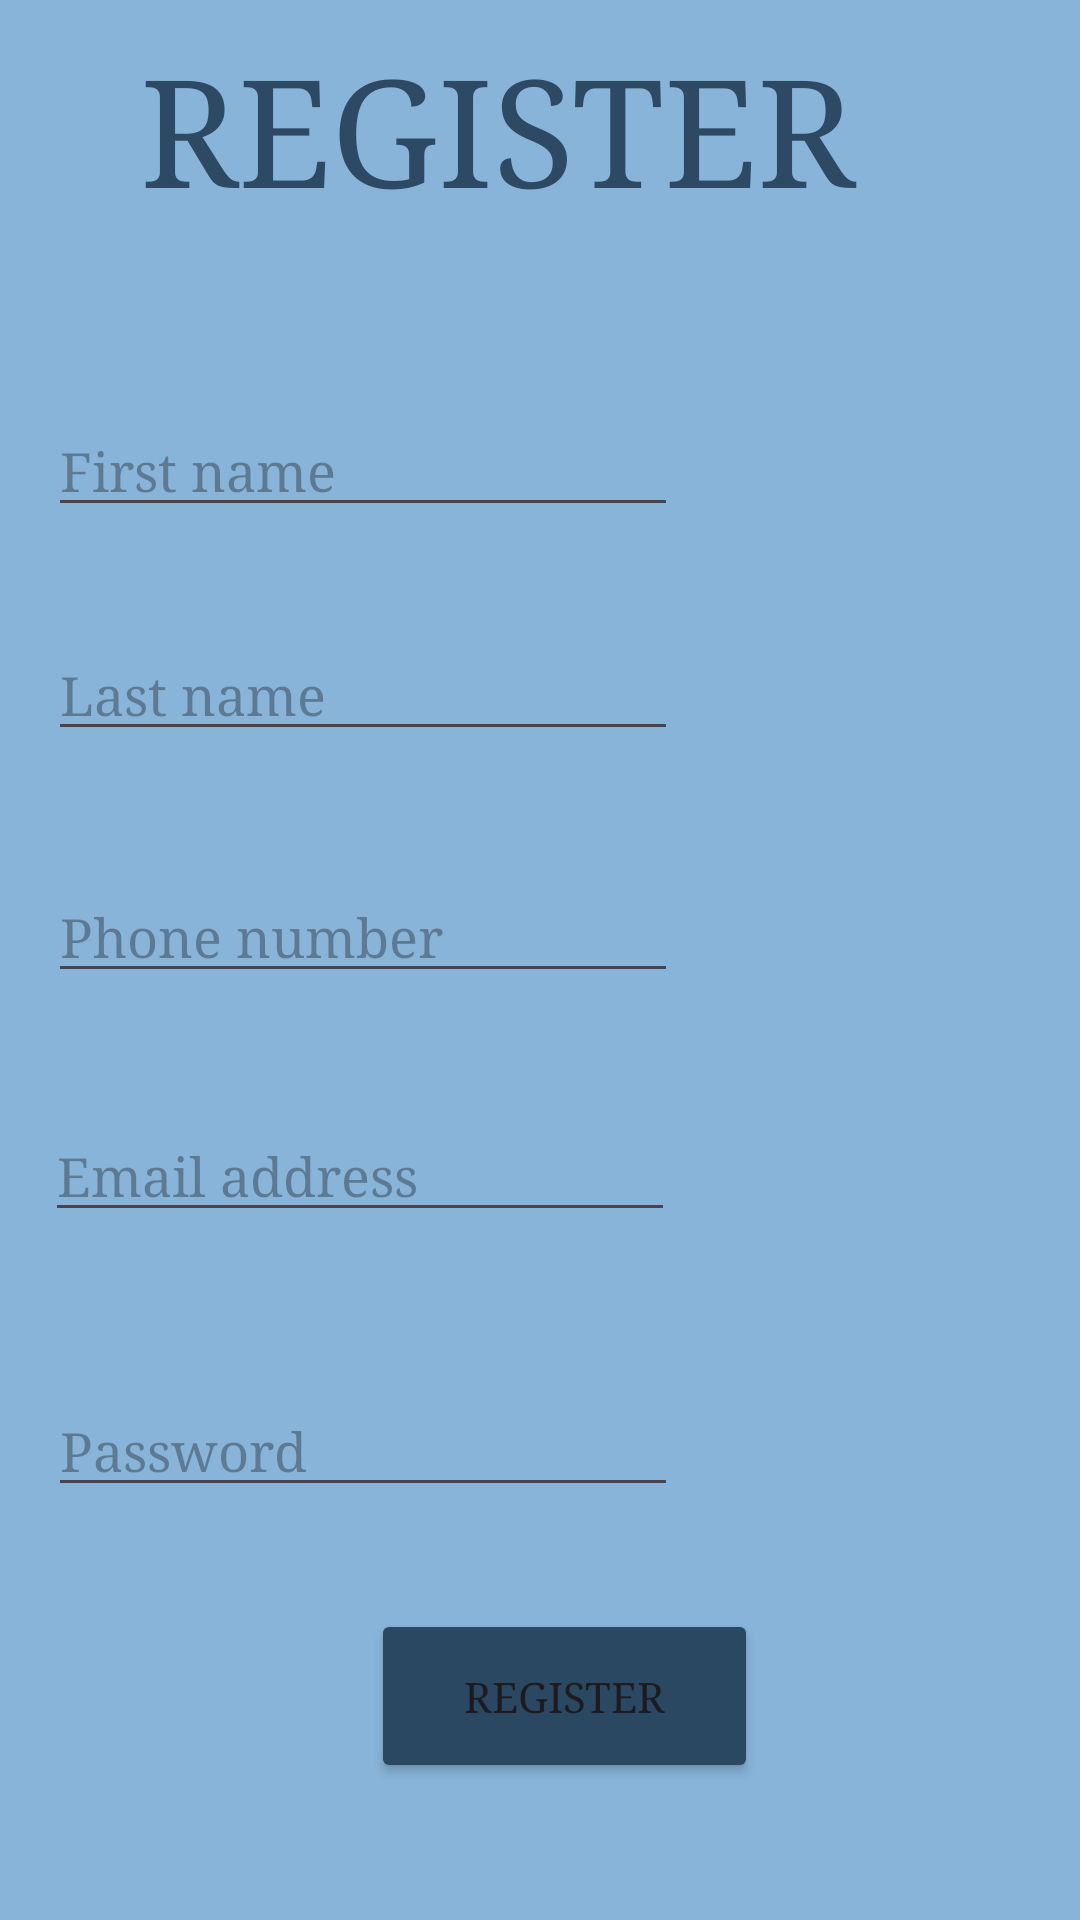

The Android layout XML behind this screen, and the referenced resources:
<!-- AndroidManifest.xml: application theme Theme.StudyBuddy -->
<!-- res/layout/activity_register.xml -->
<?xml version="1.0" encoding="utf-8"?>
<androidx.constraintlayout.widget.ConstraintLayout xmlns:android="http://schemas.android.com/apk/res/android"
    xmlns:app="http://schemas.android.com/apk/res-auto"
    xmlns:tools="http://schemas.android.com/tools"
    android:id="@+id/main"
    android:layout_width="match_parent"
    android:layout_height="match_parent"
    android:background="#87B4D8"
    tools:context=".screens.Register">

    <TextView
        android:id="@+id/textView"
        android:layout_width="288dp"
        android:layout_height="60dp"
        android:layout_marginTop="55dp"
        android:layout_marginBottom="65dp"
        android:text="REGISTER"
        android:fontFamily="serif"
        android:textColor="#2E4963"
        android:textSize="50dp"
        app:layout_constraintBottom_toTopOf="@+id/etfname"
        app:layout_constraintEnd_toEndOf="parent"
        app:layout_constraintHorizontal_bias="0.65"
        app:layout_constraintStart_toStartOf="parent"
        app:layout_constraintTop_toTopOf="parent" />

    <EditText
        android:id="@+id/etfname"
        android:layout_width="wrap_content"
        android:layout_height="wrap_content"
        android:layout_marginStart="16dp"
        android:layout_marginBottom="34dp"
        android:ems="10"
        android:fontFamily="serif"

        android:hint="First name"
        android:inputType="text"
        app:layout_constraintBottom_toTopOf="@+id/etlname"
        app:layout_constraintStart_toStartOf="parent"
        app:layout_constraintTop_toBottomOf="@+id/textView" />

    <EditText
        android:id="@+id/etlname"
        android:layout_width="wrap_content"
        android:layout_height="wrap_content"
        android:layout_marginStart="16dp"
        android:layout_marginBottom="40dp"
        android:ems="10"
        android:fontFamily="serif"

        android:hint="Last name"
        android:inputType="text"
        app:layout_constraintBottom_toTopOf="@+id/etphone"
        app:layout_constraintStart_toStartOf="parent"
        app:layout_constraintTop_toBottomOf="@+id/etfname" />

    <EditText
        android:id="@+id/etphone"
        android:layout_width="wrap_content"
        android:layout_height="wrap_content"
        android:layout_marginStart="16dp"
        android:layout_marginBottom="39dp"
        android:ems="10"
        android:fontFamily="serif"
        android:hint="Phone number"
        app:layout_constraintBottom_toTopOf="@+id/etemail"
        app:layout_constraintStart_toStartOf="parent"
        app:layout_constraintTop_toBottomOf="@+id/etlname" />

    <EditText
        android:id="@+id/etemail"
        android:layout_width="wrap_content"
        android:layout_height="wrap_content"
        android:layout_marginStart="15dp"
        android:layout_marginBottom="51dp"
        android:ems="10"
        android:hint="Email address"
        android:fontFamily="serif"

        app:layout_constraintBottom_toTopOf="@+id/etpassword"
        app:layout_constraintStart_toStartOf="parent"
        app:layout_constraintTop_toBottomOf="@+id/etphone" />

    <EditText
        android:id="@+id/etpassword"
        android:layout_width="wrap_content"
        android:layout_height="wrap_content"
        android:layout_marginStart="16dp"
        android:layout_marginBottom="34dp"
        android:ems="10"
        android:hint="Password"
        android:fontFamily="serif"

        app:layout_constraintBottom_toTopOf="@+id/btnRegister"
        app:layout_constraintStart_toStartOf="parent"
        app:layout_constraintTop_toBottomOf="@+id/etemail" />

    <Button
        android:id="@+id/btnRegister"
        android:layout_width="129dp"
        android:layout_height="58dp"
        android:layout_marginBottom="91dp"

        android:backgroundTint="#2A4861"
        android:fontFamily="serif"

        android:text="REGISTER"
        app:layout_constraintBottom_toBottomOf="parent"
        app:layout_constraintEnd_toEndOf="parent"
        app:layout_constraintHorizontal_bias="0.535"
        app:layout_constraintStart_toStartOf="parent"
        app:layout_constraintTop_toBottomOf="@+id/etpassword" />


</androidx.constraintlayout.widget.ConstraintLayout>
<!-- resources referenced by this layout -->
<resources>
  <style name="Theme.StudyBuddy" parent="Base.Theme.StudyBuddy" />
  <style name="Base.Theme.StudyBuddy" parent="Theme.Material3.DayNight">
          
          
      </style>
</resources>
